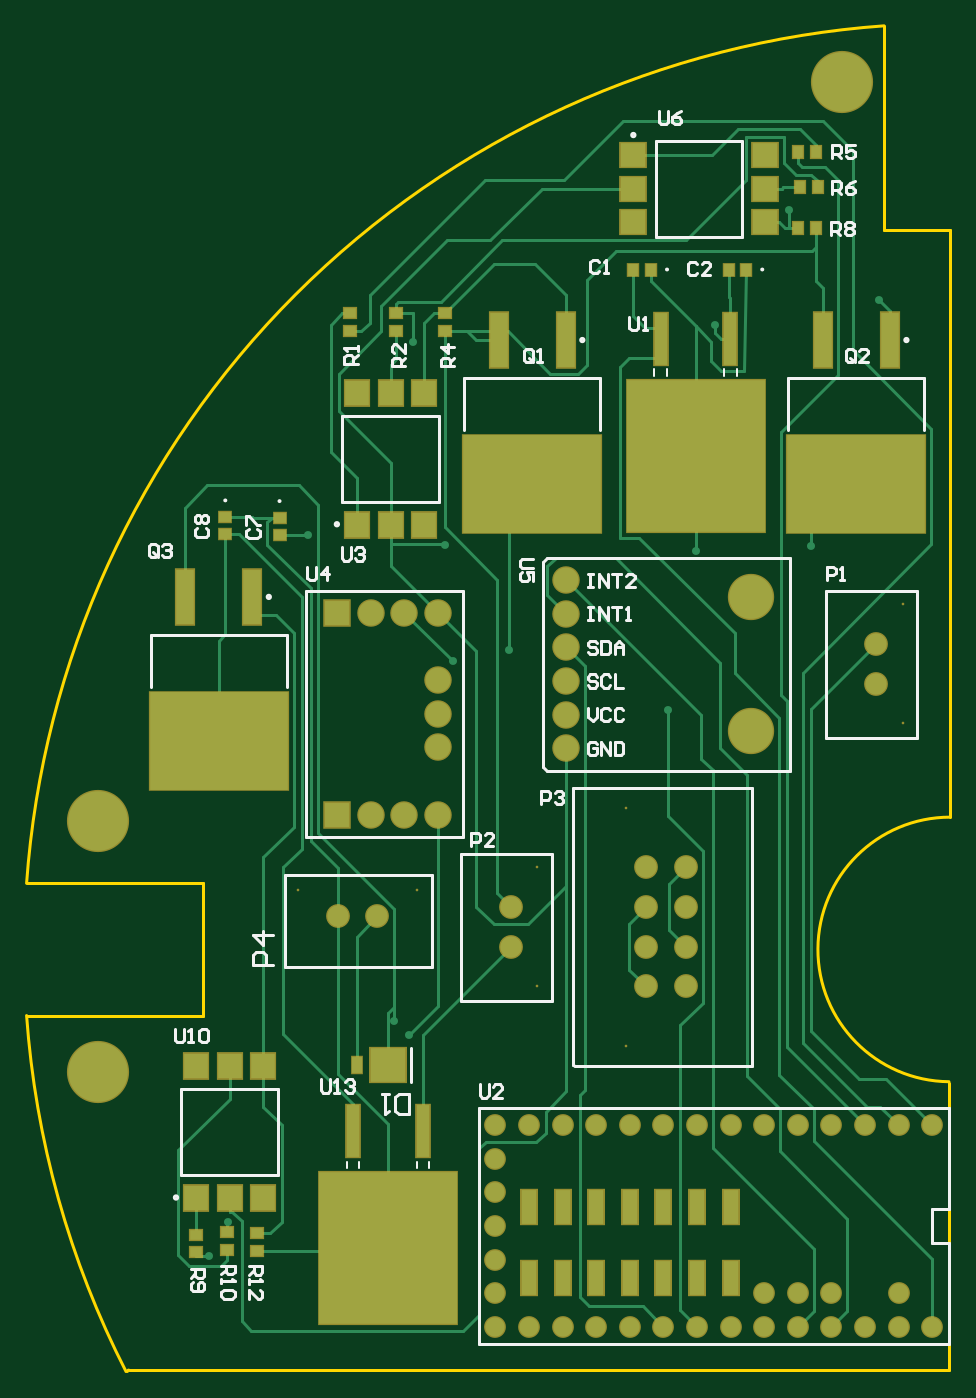
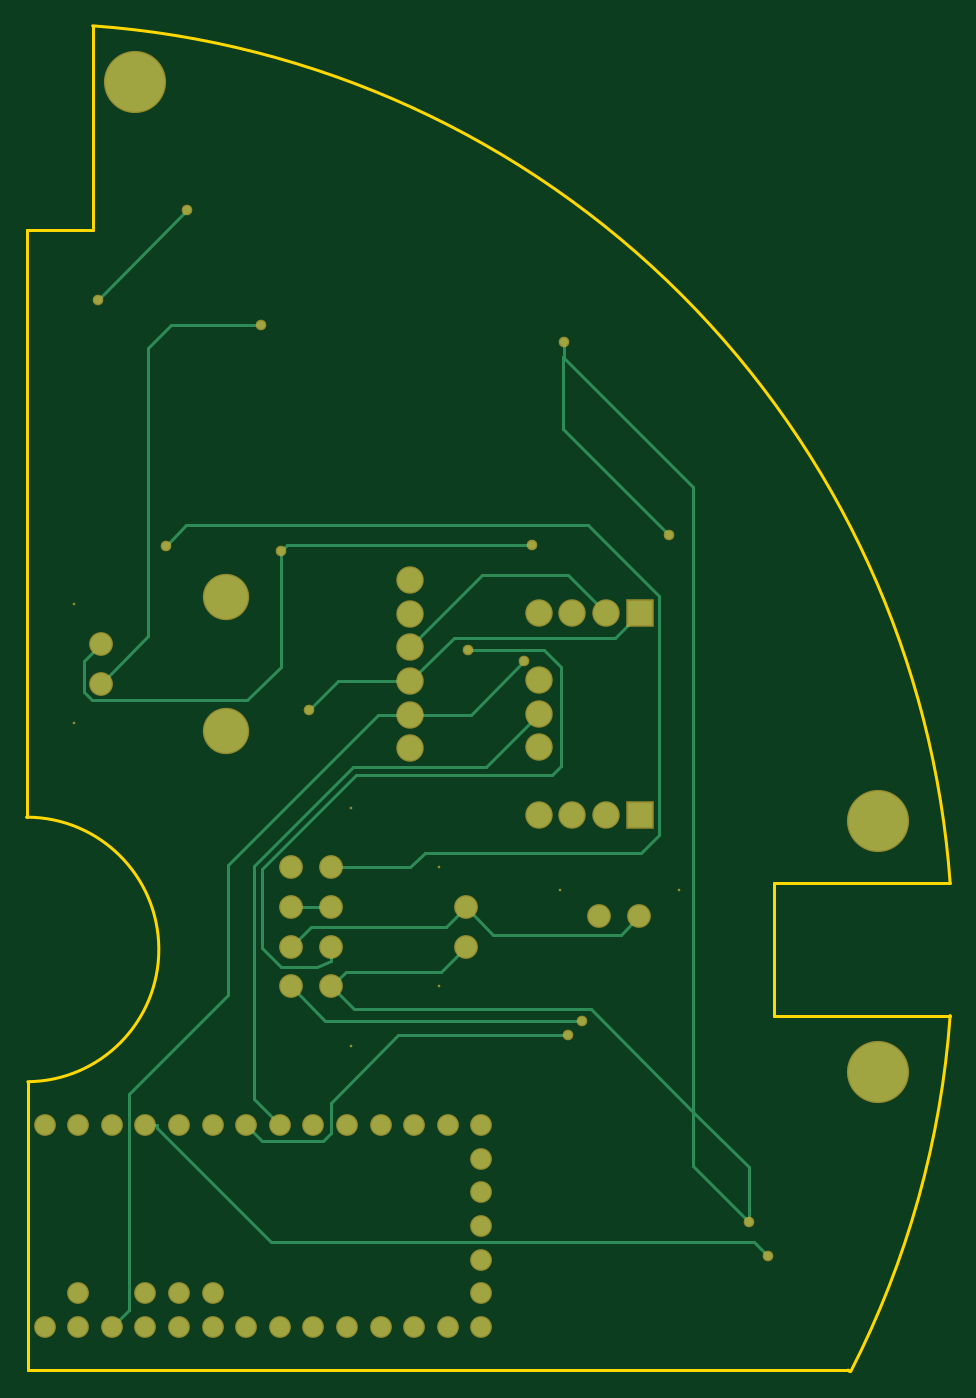
Circuit board: 6 layer files. Board 69.8 x 101.7 mm.
- bottom_copper: 2017_Avionics_Integrated_PCB.GBL (4853 bytes)
- bottom_mask: 2017_Avionics_Integrated_PCB.GBS (2163 bytes)
- outline: 2017_Avionics_Integrated_PCB.GM1 (544 bytes)
- top_copper: 2017_Avionics_Integrated_PCB.GTL (12089 bytes)
- top_silk: 2017_Avionics_Integrated_PCB.GTO (12724 bytes)
- top_mask: 2017_Avionics_Integrated_PCB.GTS (3777 bytes)

=== bottom_copper: 2017_Avionics_Integrated_PCB.GBL ===
G04 Layer_Physical_Order=2*
G04 Layer_Color=16711680*
%FSLAX44Y44*%
%MOMM*%
G71*
G01*
G75*
%ADD23C,0.2500*%
%ADD24C,1.6000*%
%ADD25C,4.5000*%
%ADD26C,1.8796*%
%ADD27C,3.3020*%
%ADD28R,1.8796X1.8796*%
%ADD29C,1.4478*%
%ADD30C,0.6000*%
D23*
X-406000Y448182D02*
X-405884Y448066D01*
X-406000Y448182D02*
Y459000D01*
X-504182Y-122926D02*
Y349768D01*
Y-164074D02*
Y-122926D01*
X-426458Y-45202D01*
X-546092Y-164836D02*
X-504182Y-122926D01*
X-230000Y61986D02*
Y62000D01*
X-289806Y61986D02*
X-230000D01*
X-300982Y73162D02*
X-289806Y61986D01*
X-464558Y73162D02*
X-300982D01*
X-477766Y86370D02*
X-464558Y73162D01*
X-477766Y86370D02*
Y267345D01*
X-424553Y320558D01*
X-120388D01*
X-105148Y305318D01*
X-230000Y-8372D02*
Y2000D01*
Y-8372D02*
X-219702Y-12944D01*
X-192270D01*
X-178046Y1280D01*
Y60970D01*
X-249078Y132002D02*
X-178046Y60970D01*
X-397160Y132002D02*
X-249078D01*
X-403979Y138821D02*
X-397160Y132002D01*
X-403979Y138821D02*
Y213370D01*
X-391025Y226324D01*
X-333494D01*
X-485817Y313523D02*
X-405884Y393456D01*
Y448066D01*
X-247202Y-45202D02*
X-230000Y-28000D01*
X-426458Y-45202D02*
X-247202D01*
X-546092Y-205984D02*
Y-164836D01*
Y-205984D02*
X-504182Y-164074D01*
Y349768D02*
X-405884Y448066D01*
X-241246Y-16754D02*
X-230000Y-28000D01*
X-313246Y-16754D02*
X-241246D01*
X-332000Y2000D02*
X-313246Y-16754D01*
X-335750Y177550D02*
X-290150D01*
X-376142Y217942D02*
X-335750Y177550D01*
X-463000Y25000D02*
X-449186Y11186D01*
X-352814D01*
X-332000Y32000D01*
X-215028Y17028D02*
X-200000Y2000D01*
X-317028Y17028D02*
X-215028D01*
X-332000Y32000D02*
X-317028Y17028D01*
X-56000Y231000D02*
X-43172Y218172D01*
Y194320D02*
Y218172D01*
X-49268Y188224D02*
X-43172Y194320D01*
X-166870Y188224D02*
X-49268D01*
X-192497Y213851D02*
X-166870Y188224D01*
X-192497Y213851D02*
Y301227D01*
X-382262Y305572D02*
X-196842D01*
X-192497Y301227D01*
X-420108Y-53838D02*
X-225838D01*
X-200000Y-28000D01*
X-178170Y-145024D02*
X-166000Y-132854D01*
X-224147Y-145024D02*
X-178170D01*
X-230116Y-139055D02*
X-224147Y-145024D01*
X-230116Y-139055D02*
Y-115814D01*
X-281170Y-64760D02*
X-230116Y-115814D01*
X-409440Y-64760D02*
X-281170D01*
X-191400Y-132854D02*
X-171950Y-113404D01*
Y63360D01*
X-246592Y138002D02*
X-171950Y63360D01*
X-347001Y138002D02*
X-246592D01*
X-387200Y178200D02*
X-347001Y138002D01*
X-463400Y254400D02*
X-444722Y235722D01*
X-322922D01*
X-290150Y202950D01*
X-77122Y-272532D02*
X-64400Y-285254D01*
X-77122Y-272532D02*
Y-109550D01*
X-152138Y-34534D02*
X-77122Y-109550D01*
X-152138Y-34534D02*
Y63764D01*
X-265924Y177550D02*
X-152138Y63764D01*
X-290150Y177550D02*
X-265924D01*
X-98290Y-132854D02*
X-89800D01*
X-98290Y-134610D02*
Y-132854D01*
X-184904Y-221224D02*
X-98290Y-134610D01*
X-549902Y-221224D02*
X-184904D01*
X-560316Y-231638D02*
X-549902Y-221224D01*
X-121658Y558810D02*
X-53840Y490992D01*
X-344512Y282712D02*
X-290150Y228350D01*
X-409688Y282712D02*
X-344512D01*
X-438000Y254400D02*
X-409688Y282712D01*
X-290150Y202950D02*
X-235190D01*
X-213352Y181112D01*
X-177538Y472196D02*
X-109212D01*
X-91686Y454670D01*
Y236686D02*
Y454670D01*
Y236686D02*
X-56000Y201000D01*
X-230000Y32000D02*
X-200000D01*
D24*
X-463000Y25000D02*
D03*
X-433000D02*
D03*
X-332000Y32000D02*
D03*
Y2000D02*
D03*
X-56000Y231000D02*
D03*
Y201000D02*
D03*
X-230000Y62000D02*
D03*
X-200000D02*
D03*
Y32000D02*
D03*
X-230000D02*
D03*
Y-28000D02*
D03*
X-200000D02*
D03*
Y2000D02*
D03*
X-230000D02*
D03*
D25*
X-82000Y656000D02*
D03*
X-644000Y-93000D02*
D03*
Y97000D02*
D03*
D26*
X-290150Y152150D02*
D03*
Y177550D02*
D03*
Y202950D02*
D03*
Y228350D02*
D03*
Y253750D02*
D03*
Y279150D02*
D03*
X-387200Y203600D02*
D03*
Y178200D02*
D03*
Y152800D02*
D03*
Y254400D02*
D03*
X-412600D02*
D03*
X-438000D02*
D03*
X-387200Y102000D02*
D03*
X-412600D02*
D03*
X-438000D02*
D03*
D27*
X-150450Y266450D02*
D03*
Y164850D02*
D03*
D28*
X-463400Y254400D02*
D03*
Y102000D02*
D03*
D29*
X-13600Y-132854D02*
D03*
X-39000D02*
D03*
X-64400D02*
D03*
X-89800D02*
D03*
X-115200D02*
D03*
X-140600D02*
D03*
X-166000D02*
D03*
X-191400D02*
D03*
X-216800D02*
D03*
X-242200D02*
D03*
X-267600D02*
D03*
X-293000D02*
D03*
X-318400D02*
D03*
X-343800D02*
D03*
Y-158254D02*
D03*
Y-183654D02*
D03*
Y-209054D02*
D03*
Y-234454D02*
D03*
Y-259854D02*
D03*
Y-285254D02*
D03*
X-318400D02*
D03*
X-293000D02*
D03*
X-267600D02*
D03*
X-242200D02*
D03*
X-216800D02*
D03*
X-191400D02*
D03*
X-166000D02*
D03*
X-140600D02*
D03*
X-115200D02*
D03*
X-89800D02*
D03*
X-64400D02*
D03*
X-39000D02*
D03*
X-13600D02*
D03*
X-39000Y-259854D02*
D03*
X-89800D02*
D03*
X-115200D02*
D03*
X-140600D02*
D03*
D30*
X-406000Y459000D02*
D03*
X-105148Y305318D02*
D03*
X-333494Y226324D02*
D03*
X-485817Y313523D02*
D03*
X-546092Y-205984D02*
D03*
X-376142Y217942D02*
D03*
X-192497Y301227D02*
D03*
X-382262Y305572D02*
D03*
X-420108Y-53838D02*
D03*
X-409440Y-64760D02*
D03*
X-560316Y-231638D02*
D03*
X-53840Y490992D02*
D03*
X-121658Y558810D02*
D03*
X-213352Y181112D02*
D03*
X-177538Y472196D02*
D03*
M02*

=== bottom_mask: 2017_Avionics_Integrated_PCB.GBS ===
G04 Layer_Color=16711935*
%FSLAX44Y44*%
%MOMM*%
G71*
G01*
G75*
%ADD48C,0.2000*%
%ADD49C,1.8000*%
%ADD50C,4.7000*%
%ADD51C,2.0796*%
%ADD52C,3.5020*%
%ADD53R,2.0796X2.0796*%
%ADD54C,1.6478*%
%ADD55C,0.8000*%
D48*
X-403000Y45000D02*
D03*
X-493000D02*
D03*
X-312000Y-28000D02*
D03*
Y62000D02*
D03*
X-36000Y171000D02*
D03*
Y261000D02*
D03*
X-245000Y-73000D02*
D03*
Y107000D02*
D03*
D49*
X-463000Y25000D02*
D03*
X-433000D02*
D03*
X-332000Y32000D02*
D03*
Y2000D02*
D03*
X-56000Y231000D02*
D03*
Y201000D02*
D03*
X-230000Y62000D02*
D03*
X-200000D02*
D03*
Y32000D02*
D03*
X-230000D02*
D03*
Y-28000D02*
D03*
X-200000D02*
D03*
Y2000D02*
D03*
X-230000D02*
D03*
D50*
X-82000Y656000D02*
D03*
X-644000Y-93000D02*
D03*
Y97000D02*
D03*
D51*
X-290150Y152150D02*
D03*
Y177550D02*
D03*
Y202950D02*
D03*
Y228350D02*
D03*
Y253750D02*
D03*
Y279150D02*
D03*
X-387200Y203600D02*
D03*
Y178200D02*
D03*
Y152800D02*
D03*
Y254400D02*
D03*
X-412600D02*
D03*
X-438000D02*
D03*
X-387200Y102000D02*
D03*
X-412600D02*
D03*
X-438000D02*
D03*
D52*
X-150450Y266450D02*
D03*
Y164850D02*
D03*
D53*
X-463400Y254400D02*
D03*
Y102000D02*
D03*
D54*
X-13600Y-132854D02*
D03*
X-39000D02*
D03*
X-64400D02*
D03*
X-89800D02*
D03*
X-115200D02*
D03*
X-140600D02*
D03*
X-166000D02*
D03*
X-191400D02*
D03*
X-216800D02*
D03*
X-242200D02*
D03*
X-267600D02*
D03*
X-293000D02*
D03*
X-318400D02*
D03*
X-343800D02*
D03*
Y-158254D02*
D03*
Y-183654D02*
D03*
Y-209054D02*
D03*
Y-234454D02*
D03*
Y-259854D02*
D03*
Y-285254D02*
D03*
X-318400D02*
D03*
X-293000D02*
D03*
X-267600D02*
D03*
X-242200D02*
D03*
X-216800D02*
D03*
X-191400D02*
D03*
X-166000D02*
D03*
X-140600D02*
D03*
X-115200D02*
D03*
X-89800D02*
D03*
X-64400D02*
D03*
X-39000D02*
D03*
X-13600D02*
D03*
X-39000Y-259854D02*
D03*
X-89800D02*
D03*
X-115200D02*
D03*
X-140600D02*
D03*
D55*
X-406000Y459000D02*
D03*
X-105148Y305318D02*
D03*
X-333494Y226324D02*
D03*
X-485817Y313523D02*
D03*
X-546092Y-205984D02*
D03*
X-376142Y217942D02*
D03*
X-192497Y301227D02*
D03*
X-382262Y305572D02*
D03*
X-420108Y-53838D02*
D03*
X-409440Y-64760D02*
D03*
X-560316Y-231638D02*
D03*
X-53840Y490992D02*
D03*
X-121658Y558810D02*
D03*
X-213352Y181112D02*
D03*
X-177538Y472196D02*
D03*
M02*

=== outline: 2017_Avionics_Integrated_PCB.GM1 ===
G04 Layer_Color=16711935*
%FSLAX44Y44*%
%MOMM*%
G71*
G01*
G75*
%ADD33C,0.2000*%
D33*
X-698211Y-50015D02*
G03*
X-623060Y-319055I698211J50015D01*
G01*
X-621000Y-318000D02*
G03*
X-622000Y-319000I0J-1000D01*
G01*
X-50012Y698211D02*
G03*
X-698211Y50012I50012J-698211D01*
G01*
X0Y100000D02*
G03*
X-990Y-99995I0J-100000D01*
G01*
X-1000Y-318000D02*
Y-101000D01*
X-621000Y-318000D02*
X-1000D01*
X-698000Y-50000D02*
X-565000D01*
Y-0D01*
Y50000D01*
X-698211D02*
X-565000D01*
X-50000Y544000D02*
Y698211D01*
Y544000D02*
X-0D01*
Y100000D02*
Y544000D01*
M02*

=== top_copper: 2017_Avionics_Integrated_PCB.GTL (12089 bytes, source omitted) ===
=== top_silk: 2017_Avionics_Integrated_PCB.GTO (12724 bytes, source omitted) ===
=== top_mask: 2017_Avionics_Integrated_PCB.GTS ===
G04 Layer_Color=8388736*
%FSLAX44Y44*%
%MOMM*%
G71*
G01*
G75*
%ADD35R,2.8700X2.7400*%
%ADD36R,0.9620X1.4700*%
%ADD37R,1.1906X4.1116*%
%ADD38R,10.6394X11.6554*%
%ADD39R,1.9800X2.1000*%
%ADD40R,2.1000X1.9800*%
%ADD41R,1.3600X2.7500*%
%ADD42R,1.1500X1.0000*%
%ADD43R,1.0000X1.1500*%
%ADD44R,1.6000X4.3500*%
%ADD45R,10.6000X7.6000*%
%ADD46R,1.1144X1.0128*%
%ADD47R,1.0128X1.1144*%
%ADD48C,0.2000*%
%ADD49C,1.8000*%
%ADD50C,4.7000*%
%ADD51C,2.0796*%
%ADD52C,3.5020*%
%ADD53R,2.0796X2.0796*%
%ADD54C,1.6478*%
D35*
X-425000Y-87000D02*
D03*
D36*
X-448500D02*
D03*
D37*
X-398600Y-137227D02*
D03*
X-451400D02*
D03*
X-166097Y461773D02*
D03*
X-218897D02*
D03*
D38*
X-425000Y-226000D02*
D03*
X-192497Y373000D02*
D03*
D39*
X-544632Y-188000D02*
D03*
X-519231Y-88000D02*
D03*
X-570032D02*
D03*
X-519231Y-188000D02*
D03*
X-544632Y-88000D02*
D03*
X-570032Y-188000D02*
D03*
X-423000Y320957D02*
D03*
X-397600Y420958D02*
D03*
X-448400D02*
D03*
X-397600Y320957D02*
D03*
X-423000Y420958D02*
D03*
X-448400Y320957D02*
D03*
D40*
X-240000Y575008D02*
D03*
X-140000Y549608D02*
D03*
Y600408D02*
D03*
X-240000Y549608D02*
D03*
X-140000Y575008D02*
D03*
X-240000Y600408D02*
D03*
D41*
X-318400Y-194804D02*
D03*
Y-248204D02*
D03*
X-293000Y-194804D02*
D03*
X-267600D02*
D03*
X-242200D02*
D03*
X-216800D02*
D03*
X-293000Y-248204D02*
D03*
X-267600D02*
D03*
X-242200D02*
D03*
X-216800D02*
D03*
X-191400D02*
D03*
X-166000D02*
D03*
X-191400Y-194804D02*
D03*
X-166000D02*
D03*
D42*
X-524000Y-214207D02*
D03*
Y-227708D02*
D03*
X-547000Y-213958D02*
D03*
Y-227458D02*
D03*
X-570000Y-215500D02*
D03*
Y-229000D02*
D03*
X-382000Y480750D02*
D03*
Y467250D02*
D03*
X-419000Y480750D02*
D03*
Y467250D02*
D03*
X-454000Y480750D02*
D03*
Y467250D02*
D03*
D43*
X-114750Y545000D02*
D03*
X-101250D02*
D03*
X-100250Y576007D02*
D03*
X-113750D02*
D03*
X-101250Y603008D02*
D03*
X-114750D02*
D03*
D44*
X-527600Y266500D02*
D03*
X-578400D02*
D03*
X-45600Y460671D02*
D03*
X-96400D02*
D03*
X-290600D02*
D03*
X-341400D02*
D03*
D45*
X-553000Y157500D02*
D03*
X-71000Y351671D02*
D03*
X-316000D02*
D03*
D46*
X-548000Y314046D02*
D03*
Y327000D02*
D03*
X-507000Y313523D02*
D03*
Y326477D02*
D03*
D47*
X-167477Y514000D02*
D03*
X-154523D02*
D03*
X-239477D02*
D03*
X-226523D02*
D03*
D48*
X-403000Y45000D02*
D03*
X-493000D02*
D03*
X-312000Y-28000D02*
D03*
Y62000D02*
D03*
X-36000Y171000D02*
D03*
Y261000D02*
D03*
X-245000Y-73000D02*
D03*
Y107000D02*
D03*
D49*
X-463000Y25000D02*
D03*
X-433000D02*
D03*
X-332000Y32000D02*
D03*
Y2000D02*
D03*
X-56000Y231000D02*
D03*
Y201000D02*
D03*
X-230000Y62000D02*
D03*
X-200000D02*
D03*
Y32000D02*
D03*
X-230000D02*
D03*
Y-28000D02*
D03*
X-200000D02*
D03*
Y2000D02*
D03*
X-230000D02*
D03*
D50*
X-82000Y656000D02*
D03*
X-644000Y-93000D02*
D03*
Y97000D02*
D03*
D51*
X-290150Y152150D02*
D03*
Y177550D02*
D03*
Y202950D02*
D03*
Y228350D02*
D03*
Y253750D02*
D03*
Y279150D02*
D03*
X-387200Y203600D02*
D03*
Y178200D02*
D03*
Y152800D02*
D03*
Y254400D02*
D03*
X-412600D02*
D03*
X-438000D02*
D03*
X-387200Y102000D02*
D03*
X-412600D02*
D03*
X-438000D02*
D03*
D52*
X-150450Y266450D02*
D03*
Y164850D02*
D03*
D53*
X-463400Y254400D02*
D03*
Y102000D02*
D03*
D54*
X-13600Y-132854D02*
D03*
X-39000D02*
D03*
X-64400D02*
D03*
X-89800D02*
D03*
X-115200D02*
D03*
X-140600D02*
D03*
X-166000D02*
D03*
X-191400D02*
D03*
X-216800D02*
D03*
X-242200D02*
D03*
X-267600D02*
D03*
X-293000D02*
D03*
X-318400D02*
D03*
X-343800D02*
D03*
Y-158254D02*
D03*
Y-183654D02*
D03*
Y-209054D02*
D03*
Y-234454D02*
D03*
Y-259854D02*
D03*
Y-285254D02*
D03*
X-318400D02*
D03*
X-293000D02*
D03*
X-267600D02*
D03*
X-242200D02*
D03*
X-216800D02*
D03*
X-191400D02*
D03*
X-166000D02*
D03*
X-140600D02*
D03*
X-115200D02*
D03*
X-89800D02*
D03*
X-64400D02*
D03*
X-39000D02*
D03*
X-13600D02*
D03*
X-39000Y-259854D02*
D03*
X-89800D02*
D03*
X-115200D02*
D03*
X-140600D02*
D03*
M02*
